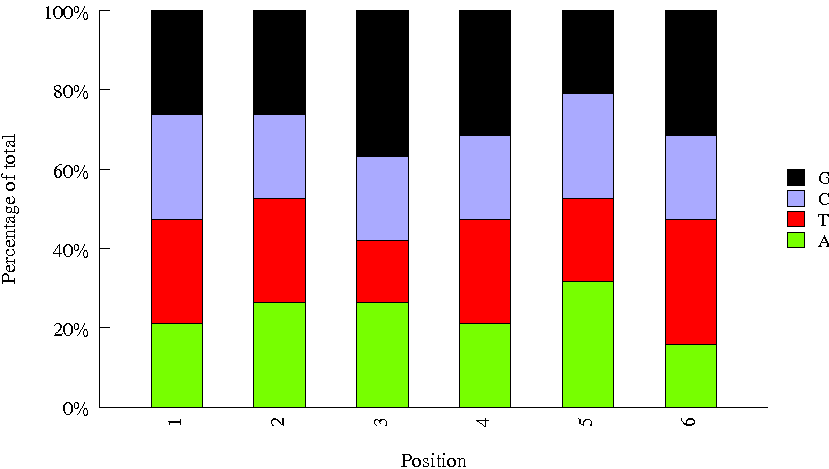

Source data for this figure (header and first rows):
Sequence, name, set
GTCCGC, 18, biooSm
CAAAAG, 28, biooSm
ACAGTG, 5, biooSm
TCCCGA, 46, biooSm
CAGGCG, 33, biooSm
ACTGAT, 25, biooSm
TATAAT, 44, biooSm
GGCTAC, 11, biooSm
GTGAAA, 19, biooSm
CATTTT, 35, biooSm
CGATGT, 2, biooSm
AGTCAA, 13, biooSm
TTAGGC, 3, biooSm
ATTCCT, 27, biooSm
TAGCTT, 10, biooSm
TCATTC, 45, biooSm
CCGTCC, 16, biooSm
GTTTCG, 21, biooSm
GGTAGC, 24, biooSm
